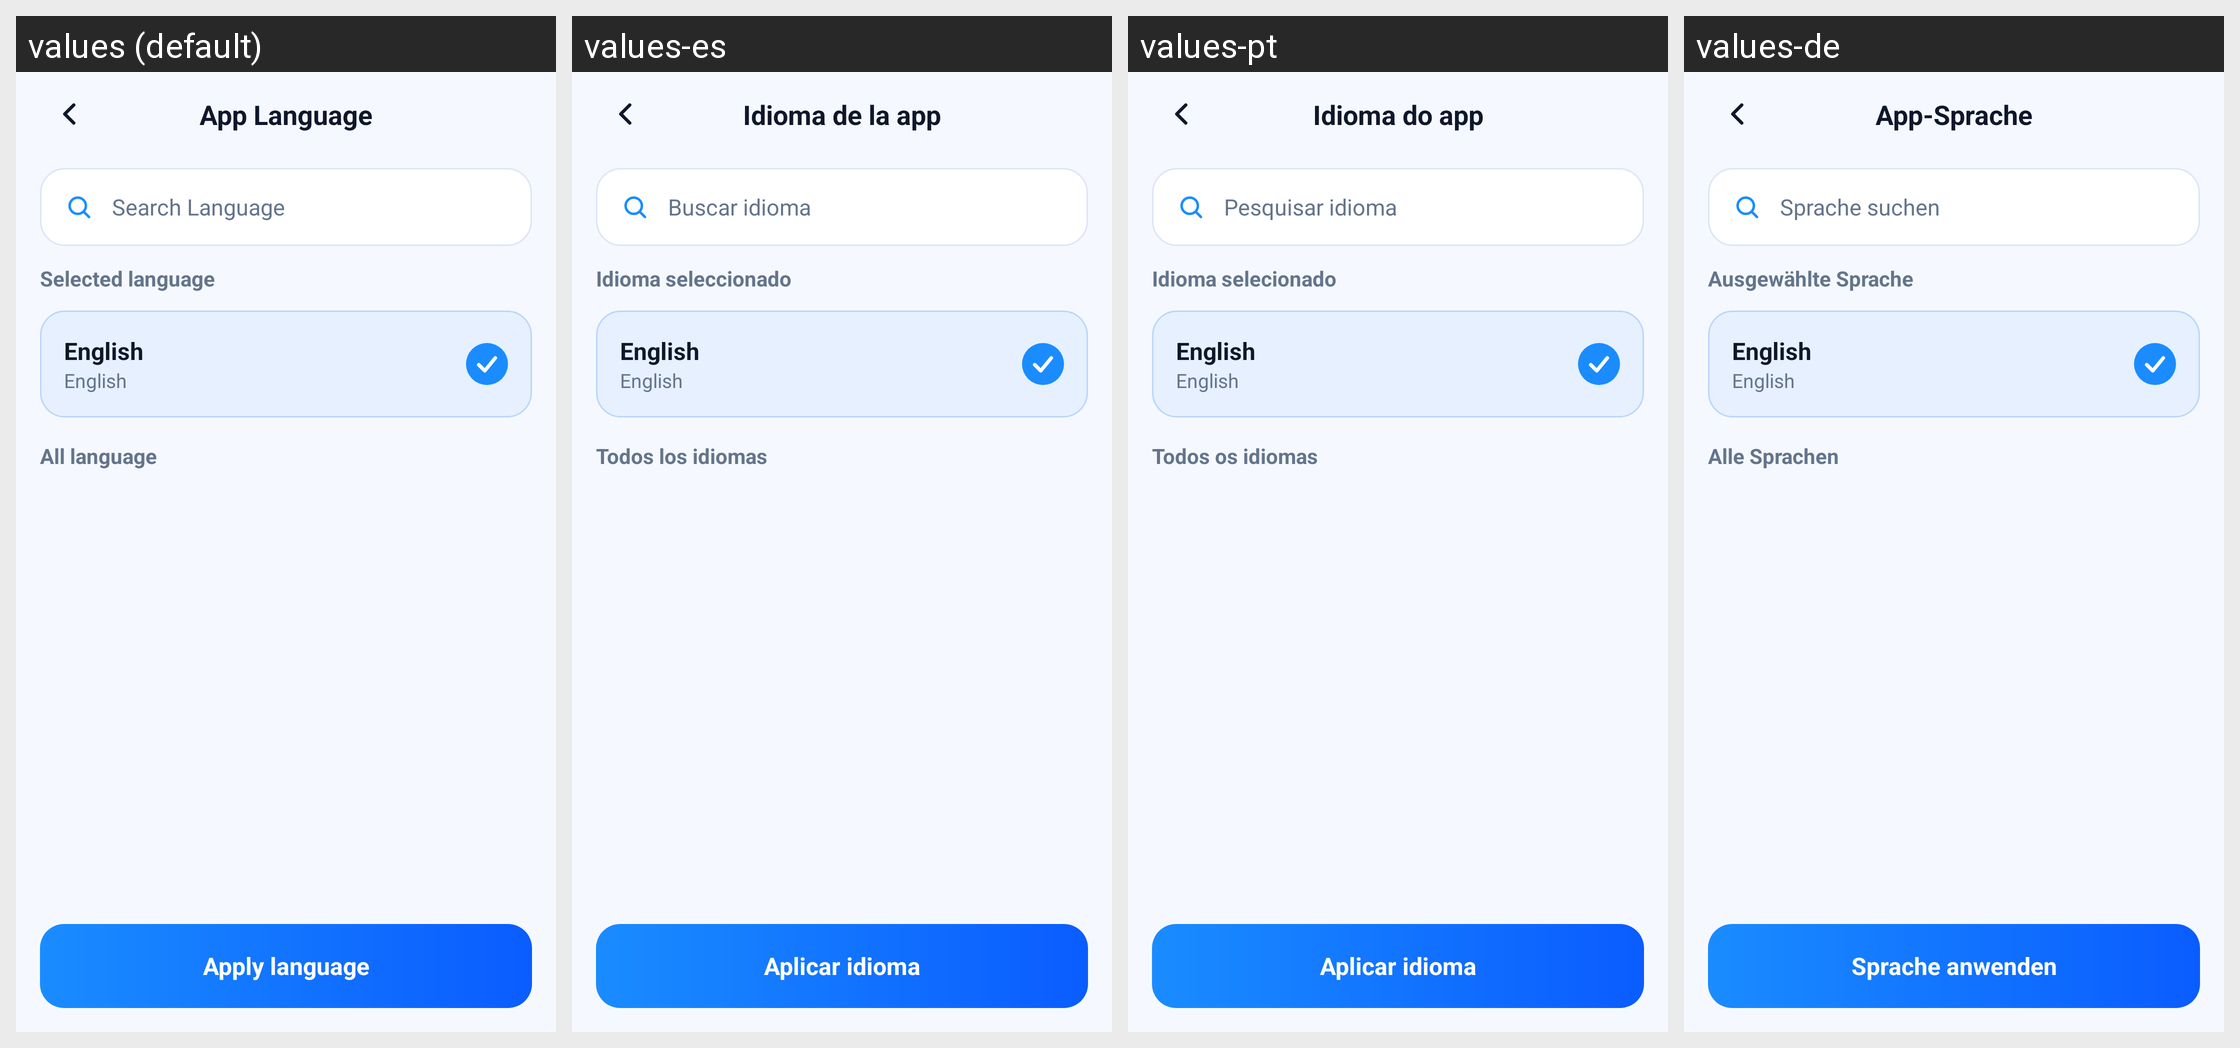

The same Android screen rendered under several of its app's locales, left to right. List the strings drawn on it with the default value and each locale's translation.
Android screen res/layout/activity_language.xml rendered under 4 locales, left to right: values (default), values-es, values-pt, values-de. Device: Nexus 5 (rendered at 1080×1920; each locale shown at half size, 540×960, under a caption strip naming it); theme Theme.Gps_explorer.Language.
Other locales in the repository, not shown: values-ar, values-fr, values-hi, values-ru-rMD.
Strings drawn on this screen, with the default value and each locale's value (text and hints the layout hard-codes, and strings that could not be matched under every locale, appear in the picture but are not listed):

lang_title
  values: App Language
  values-es: Idioma de la app
  values-pt: Idioma do app
  values-de: App-Sprache

lang_search_hint
  values: Search Language
  values-es: Buscar idioma
  values-pt: Pesquisar idioma
  values-de: Sprache suchen

lang_selected
  values: Selected language
  values-es: Idioma seleccionado
  values-pt: Idioma selecionado
  values-de: Ausgewählte Sprache

lang_all
  values: All language
  values-es: Todos los idiomas
  values-pt: Todos os idiomas
  values-de: Alle Sprachen

lang_apply
  values: Apply language
  values-es: Aplicar idioma
  values-pt: Aplicar idioma
  values-de: Sprache anwenden
